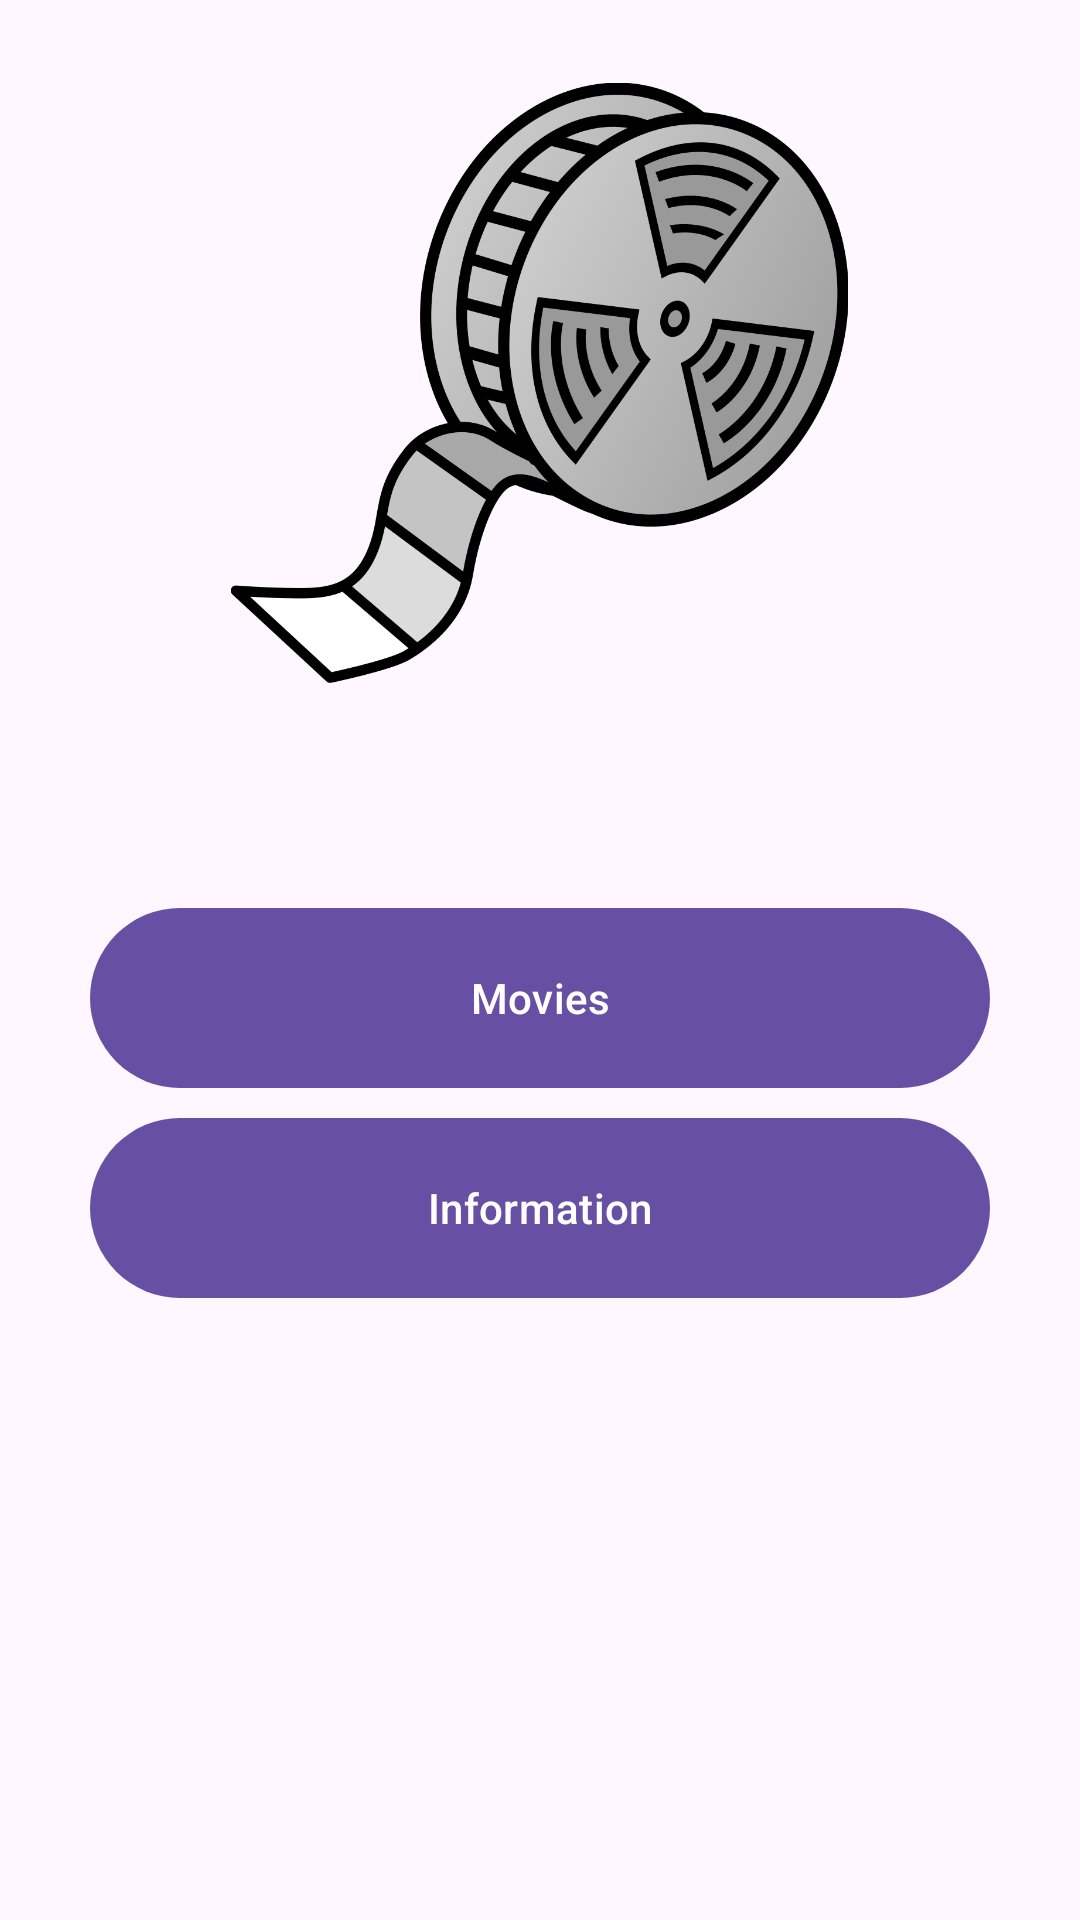

This screen was rendered from an Android layout file. Write that file and the resources it references.
<!-- AndroidManifest.xml: activity theme Theme.Material3.Light.NoActionBar -->
<!-- res/layout/activity_main.xml -->
<?xml version="1.0" encoding="utf-8"?>
<LinearLayout xmlns:android="http://schemas.android.com/apk/res/android"
    xmlns:app="http://schemas.android.com/apk/res-auto"
    xmlns:tools="http://schemas.android.com/tools"
    android:layout_width="match_parent"
    android:layout_height="match_parent"
    android:orientation="vertical"
    android:gravity="center"
    android:id="@+id/drawer_layout"
    android:fitsSystemWindows="true"
    android:padding="20dp"
    tools:openDrawer="start"
    tools:context=".MainActivity">

    <ImageView
        android:id="@+id/imageView2"
        android:layout_width="229dp"
        android:layout_height="200dp"
        android:layout_marginBottom="75dp"
        android:layout_marginTop="-180dp"
        app:srcCompat="@drawable/logo" />

    <Button
        android:id="@+id/btnMovies"
        android:layout_width="300dp"
        android:background="@drawable/rounded_button"
        android:layout_height="60dp"
        android:layout_marginBottom="10dp"
        android:text="@string/movies" />

    <Button
        android:id="@+id/btnInfo"
        android:layout_width="300dp"
        android:background="@drawable/rounded_button"
        android:layout_height="60dp"
        android:text="@string/information" />

</LinearLayout>
<!-- resources referenced by this layout -->
<resources>
  <!-- drawable logo: png bitmap (drawable, 132952 bytes) -->
  <!-- drawable rounded_button (drawable) -->
  <?xml version="1.0" encoding="utf-8"?>
  <shape xmlns:android="http://schemas.android.com/apk/res/android" android:shape="rectangle">
      <solid android:color="#6750A3" />
      <corners android:radius="80dp" />
  </shape>
  <string name="information">Information</string>
  <string name="movies">Movies</string>
</resources>
